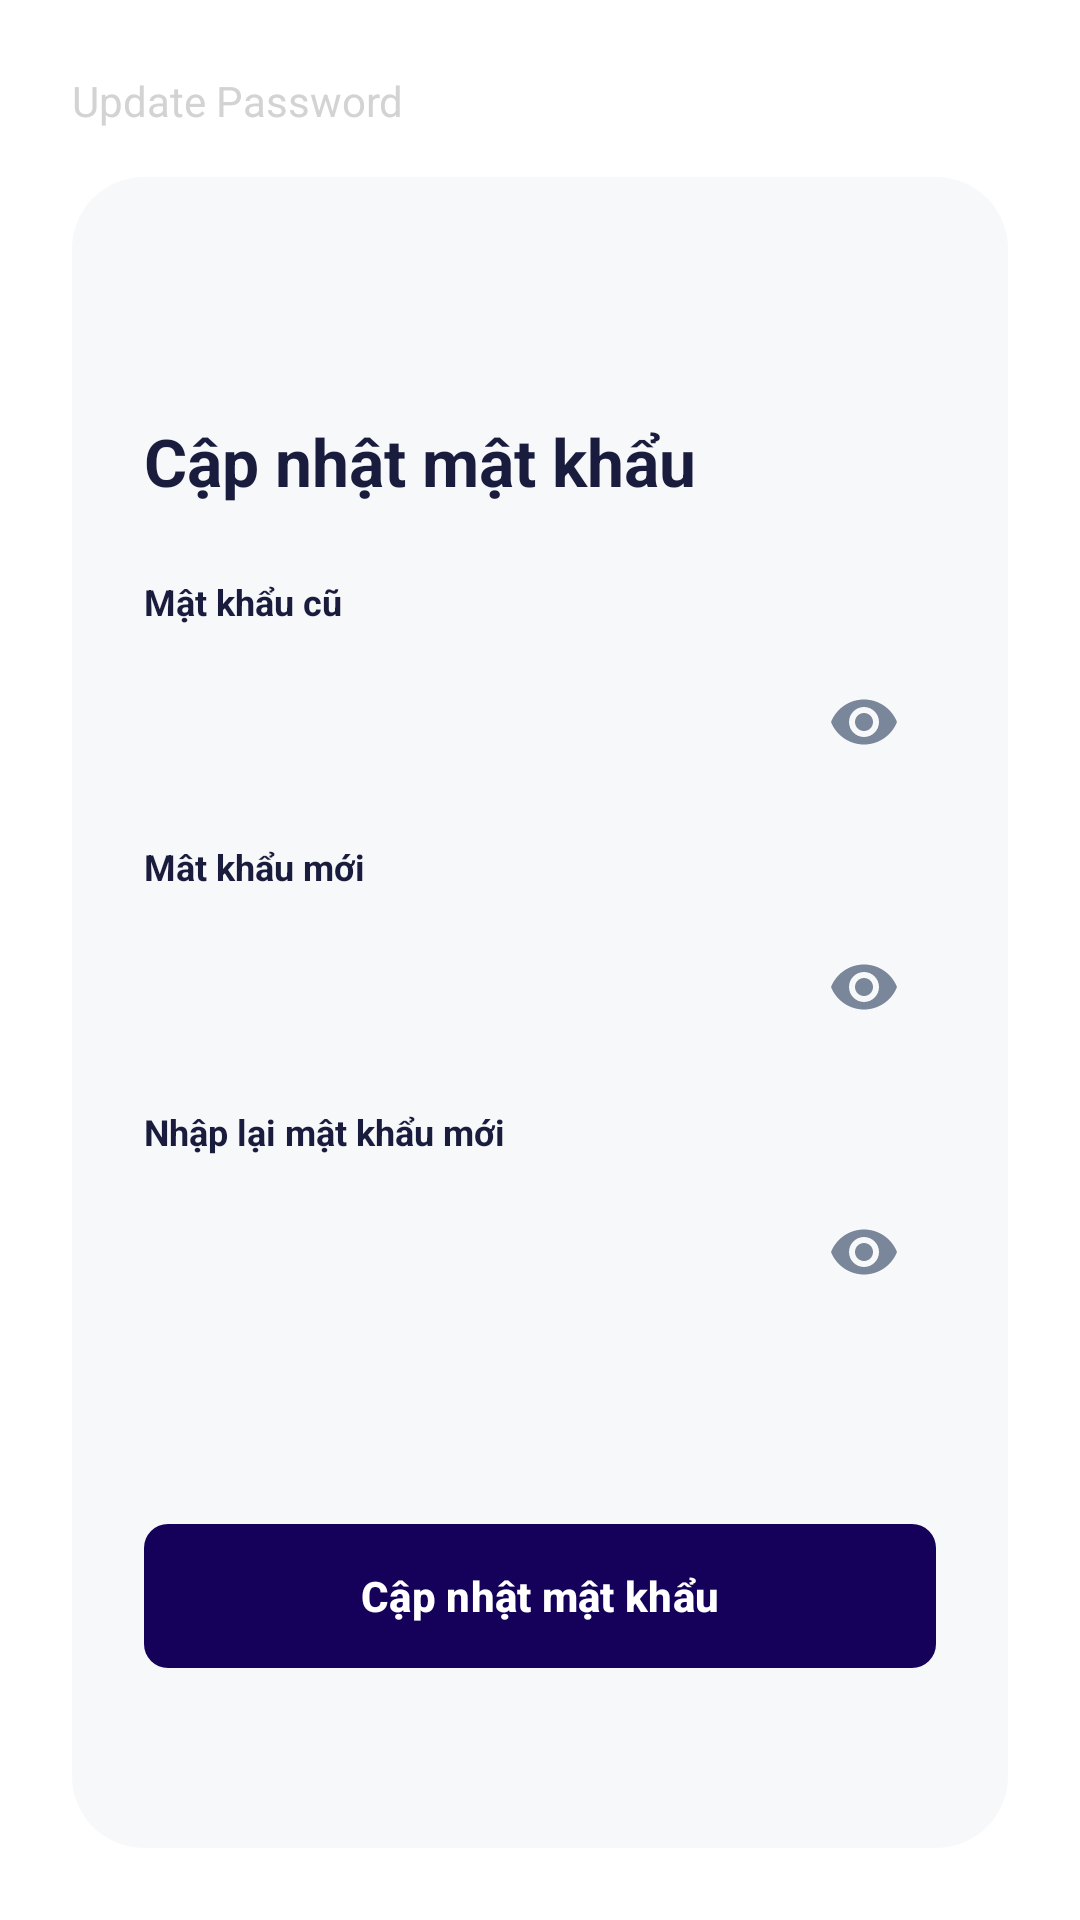

Produce the Android XML layout that renders to this screen, including the resource entries it uses.
<!-- AndroidManifest.xml: application theme Theme.AppTimViecLam -->
<!-- res/layout/update_password_layout.xml -->
<?xml version="1.0" encoding="utf-8"?>
<androidx.constraintlayout.widget.ConstraintLayout xmlns:android="http://schemas.android.com/apk/res/android"
    xmlns:app="http://schemas.android.com/apk/res-auto"
    xmlns:tools="http://schemas.android.com/tools"
    android:layout_width="match_parent"
    android:layout_height="match_parent"
    android:background="#FFFFFF"
    android:padding="24dp"
  >

    <TextView
        android:id="@+id/tvHeaderFaded"
        android:layout_width="wrap_content"
        android:layout_height="wrap_content"
        android:text="Update Password"
        android:textColor="#D3D3D3"
        android:textSize="14sp"
        app:layout_constraintStart_toStartOf="parent"
        app:layout_constraintTop_toTopOf="parent" />

    <androidx.constraintlayout.widget.ConstraintLayout
        android:layout_width="0dp"
        android:layout_height="0dp"
        android:layout_marginTop="16dp"
        android:background="@drawable/bg_main_card"
        android:padding="24dp"
        app:layout_constraintBottom_toBottomOf="parent"
        app:layout_constraintEnd_toEndOf="parent"
        app:layout_constraintStart_toStartOf="parent"
        app:layout_constraintTop_toBottomOf="@id/tvHeaderFaded">

        <ImageView
            android:id="@+id/btnBack"
            android:layout_width="24dp"
            android:layout_height="24dp"
            android:src="@drawable/ic_launcher_background" app:layout_constraintStart_toStartOf="parent"
            app:layout_constraintTop_toTopOf="parent"
            app:tint="#333333" />

        <TextView
            android:id="@+id/tvTitle"
            android:layout_width="wrap_content"
            android:layout_height="wrap_content"
            android:layout_marginTop="32dp"
            android:text="@string/txtUpdatePass"
            android:textColor="#1A1C3E"
            android:textSize="22sp"
            android:textStyle="bold"
            app:layout_constraintStart_toStartOf="parent"
            app:layout_constraintTop_toBottomOf="@id/btnBack" />

        <TextView
            android:id="@+id/tvOldPassword"
            android:layout_width="wrap_content"
            android:layout_height="wrap_content"
            android:layout_marginTop="24dp"
            android:text="@string/txtOldPass"
            android:textColor="#1A1C3E"
            android:textSize="12sp"
            android:textStyle="bold"
            app:layout_constraintStart_toStartOf="parent"
            app:layout_constraintTop_toBottomOf="@id/tvTitle" />

        <com.google.android.material.textfield.TextInputLayout
            android:id="@+id/tilOldPassword"
            android:layout_width="match_parent"
            android:layout_height="wrap_content"
            android:layout_marginTop="8dp"
            app:boxBackgroundMode="none"
            app:endIconMode="password_toggle"
            app:endIconTint="#7A869A"
            app:hintEnabled="false"
            app:layout_constraintTop_toBottomOf="@id/tvOldPassword">

            <com.google.android.material.textfield.TextInputEditText
                android:id="@+id/edtOldPassword"
                android:layout_width="match_parent"
                android:layout_height="48dp"
                android:background="@drawable/bg_edittext"
                android:inputType="textPassword"
                android:paddingStart="16dp"
                android:paddingEnd="16dp"
                android:textSize="14sp" />
        </com.google.android.material.textfield.TextInputLayout>

        <TextView
            android:id="@+id/tvNewPassword"
            android:layout_width="wrap_content"
            android:layout_height="wrap_content"
            android:layout_marginTop="16dp"
            android:text="Mât khẩu mới"
            android:textColor="#1A1C3E"
            android:textSize="12sp"
            android:textStyle="bold"
            app:layout_constraintStart_toStartOf="parent"
            app:layout_constraintTop_toBottomOf="@id/tilOldPassword" />

        <com.google.android.material.textfield.TextInputLayout
            android:id="@+id/tilNewPassword"
            android:layout_width="match_parent"
            android:layout_height="wrap_content"
            android:layout_marginTop="8dp"
            app:boxBackgroundMode="none"
            app:endIconMode="password_toggle"
            app:endIconTint="#7A869A"
            app:hintEnabled="false"
            app:layout_constraintTop_toBottomOf="@id/tvNewPassword">

            <com.google.android.material.textfield.TextInputEditText
                android:id="@+id/edtNewPassword"
                android:layout_width="match_parent"
                android:layout_height="48dp"
                android:background="@drawable/bg_edittext"
                android:inputType="textPassword"
                android:paddingStart="16dp"
                android:paddingEnd="16dp"
                android:textSize="14sp" />
        </com.google.android.material.textfield.TextInputLayout>

        <TextView
            android:id="@+id/tvConfirmPassword"
            android:layout_width="wrap_content"
            android:layout_height="wrap_content"
            android:layout_marginTop="16dp"
            android:text="Nhập lại mật khẩu mới"
            android:textColor="#1A1C3E"
            android:textSize="12sp"
            android:textStyle="bold"
            app:layout_constraintStart_toStartOf="parent"
            app:layout_constraintTop_toBottomOf="@id/tilNewPassword" />

        <com.google.android.material.textfield.TextInputLayout
            android:id="@+id/tilConfirmPassword"
            android:layout_width="match_parent"
            android:layout_height="wrap_content"
            android:layout_marginTop="8dp"
            app:boxBackgroundMode="none"
            app:endIconMode="password_toggle"
            app:endIconTint="#7A869A"
            app:hintEnabled="false"
            app:layout_constraintTop_toBottomOf="@id/tvConfirmPassword">

            <com.google.android.material.textfield.TextInputEditText
                android:id="@+id/edtConfirmPassword"
                android:layout_width="match_parent"
                android:layout_height="48dp"
                android:background="@drawable/bg_edittext"
                android:inputType="textPassword"
                android:paddingStart="16dp"
                android:paddingEnd="16dp"
                android:textSize="14sp" />
        </com.google.android.material.textfield.TextInputLayout>

        <com.google.android.material.button.MaterialButton
            android:id="@+id/btnUpdate"
            android:layout_width="match_parent"
            android:layout_height="56dp"
            android:layout_marginBottom="32dp"
            android:text="@string/txtUpdatePass"
            android:textColor="#FFFFFF"
            android:textSize="14sp"
            android:textStyle="bold"
            app:backgroundTint="#15005A" app:cornerRadius="8dp"
            app:layout_constraintBottom_toBottomOf="parent" />

    </androidx.constraintlayout.widget.ConstraintLayout>
</androidx.constraintlayout.widget.ConstraintLayout>
<!-- resources referenced by this layout -->
<resources>
  <!-- drawable bg_main_card (drawable) -->
  <?xml version="1.0" encoding="utf-8"?>
  <shape xmlns:android="http://schemas.android.com/apk/res/android">
      <solid android:color="#F7F8FA" /> <corners android:radius="24dp" />
  </shape>
  <string name="txtOldPass">Mật khẩu cũ</string>
  <string name="txtUpdatePass">Cập nhật mật khẩu</string>
  <style name="Theme.AppTimViecLam" parent="Base.Theme.AppTimViecLam" />
  <style name="Base.Theme.AppTimViecLam" parent="Theme.Material3.DayNight.NoActionBar">
          
          
              <item name="colorPrimary">@color/primary</item>
              <item name="colorOnPrimary">@android:color/white</item>
  
              <item name="android:statusBarColor">@color/primary_dark</item>
      </style>
  <color name="primary">#1976D2</color>
  <color name="primary_dark">#0D47A1</color>
</resources>
